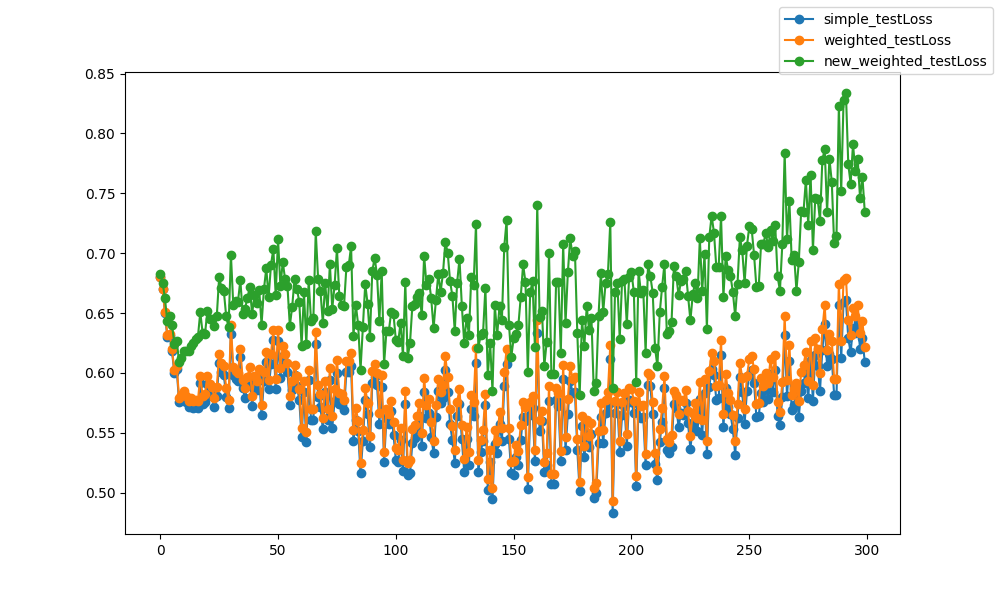

The file beside this chart, header and first rows:
epoch, epoch, simple_testLoss, weighted_testLoss, new_weighted_testLoss
0, 0, 0.6802, 0.6802, 0.6828
1, 1, 0.6704, 0.6704, 0.6755
2, 2, 0.6504, 0.6513, 0.6623
3, 3, 0.6301, 0.6318, 0.6432
4, 4, 0.6309, 0.6325, 0.6473
5, 5, 0.6183, 0.6197, 0.6402
6, 6, 0.5997, 0.6022, 0.6244
7, 7, 0.603, 0.6055, 0.6268
8, 8, 0.5756, 0.5793, 0.6093
9, 9, 0.5782, 0.5818, 0.6123
10, 10, 0.5806, 0.5846, 0.6186
11, 11, 0.5758, 0.5804, 0.6184
12, 12, 0.572, 0.5769, 0.6185
13, 13, 0.5742, 0.5795, 0.6229
14, 14, 0.571, 0.5769, 0.6252
15, 15, 0.5714, 0.5775, 0.6288
16, 16, 0.5704, 0.5769, 0.6303
17, 17, 0.5913, 0.5977, 0.6509
18, 18, 0.5744, 0.5807, 0.6331
19, 19, 0.576, 0.5823, 0.6325
20, 20, 0.5907, 0.5974, 0.6517
21, 21, 0.584, 0.5906, 0.6451
22, 22, 0.5811, 0.5879, 0.6449
23, 23, 0.5715, 0.5789, 0.6394
24, 24, 0.5809, 0.5881, 0.6474
25, 25, 0.6081, 0.6158, 0.6799
26, 26, 0.601, 0.6086, 0.6713
27, 27, 0.5982, 0.6058, 0.6682
28, 28, 0.5803, 0.5876, 0.6472
29, 29, 0.5703, 0.5775, 0.6381
30, 30, 0.6327, 0.6398, 0.6988
31, 31, 0.5986, 0.6048, 0.6567
32, 32, 0.5948, 0.6019, 0.6603
33, 33, 0.593, 0.6003, 0.6597
34, 34, 0.6136, 0.6203, 0.6775
35, 35, 0.5872, 0.5939, 0.6497
36, 36, 0.5795, 0.5875, 0.6536
37, 37, 0.5889, 0.5969, 0.6628
38, 38, 0.5969, 0.605, 0.6716
39, 39, 0.5722, 0.5804, 0.6494
40, 40, 0.5897, 0.5977, 0.6652
41, 41, 0.5857, 0.5934, 0.6588
42, 42, 0.5956, 0.6035, 0.6695
43, 43, 0.565, 0.573, 0.6404
44, 44, 0.5929, 0.6011, 0.6697
45, 45, 0.6089, 0.6173, 0.6874
46, 46, 0.5863, 0.5945, 0.6633
47, 47, 0.6072, 0.6161, 0.6901
48, 48, 0.6275, 0.6356, 0.7036
49, 49, 0.5866, 0.595, 0.6652
50, 50, 0.6267, 0.6359, 0.7117
51, 51, 0.5962, 0.6042, 0.6724
52, 52, 0.6146, 0.6229, 0.6926
53, 53, 0.609, 0.6161, 0.6782
54, 54, 0.6009, 0.6084, 0.6724
55, 55, 0.5736, 0.5806, 0.6393
56, 56, 0.5859, 0.5932, 0.6553
57, 57, 0.5984, 0.6071, 0.6783
58, 58, 0.5892, 0.5978, 0.6705
59, 59, 0.5776, 0.5863, 0.6594
... 240 more rows
